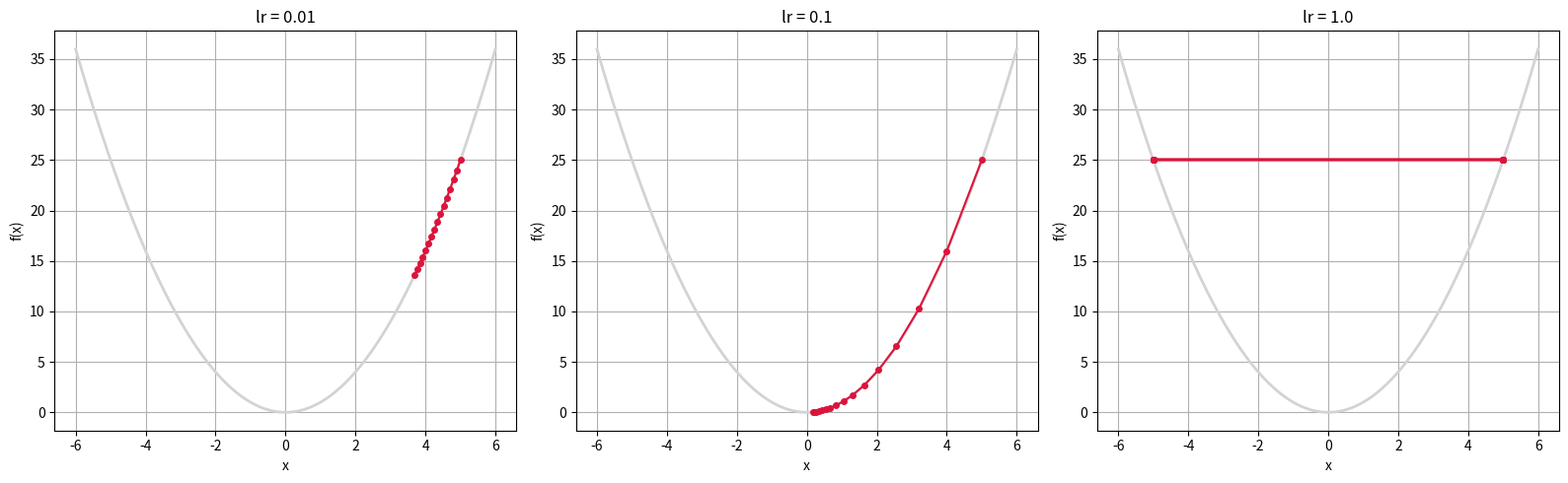

Generate this figure with matplotlib:
import numpy as np
import matplotlib.pyplot as plt

def f(x):
    return x**2

def f_prime(x):
    return 2*x

def gradient_descent(start_x, lr, steps=15):
    x = start_x
    path = [x]
    for _ in range(steps):
        x = x - lr * f_prime(x)
        path.append(x)
    return path

learning_rates = [0.01, 0.1, 1.0]

# Parabola for the background curve
x_curve = np.linspace(-6, 6, 200)
y_curve = f(x_curve)

fig, axes = plt.subplots(1, 3, figsize=(16, 5))

for ax, lr in zip(axes, learning_rates):
    path = gradient_descent(start_x=5, lr=lr, steps=15)
    path_y = [f(x) for x in path]

    ax.plot(x_curve, y_curve, color='lightgray', linewidth=2)  # the parabola
    ax.plot(path, path_y, 'o-', color='crimson', markersize=4)  # the descent path
    ax.set_title(f"lr = {lr}")
    ax.set_xlabel("x")
    ax.set_ylabel("f(x)")
    ax.grid(True)

    print(f"\nlr={lr}, path of x:")
    print(np.round(path, 4))

plt.tight_layout()
plt.savefig("day05_gradient_descent.png")
plt.show()
